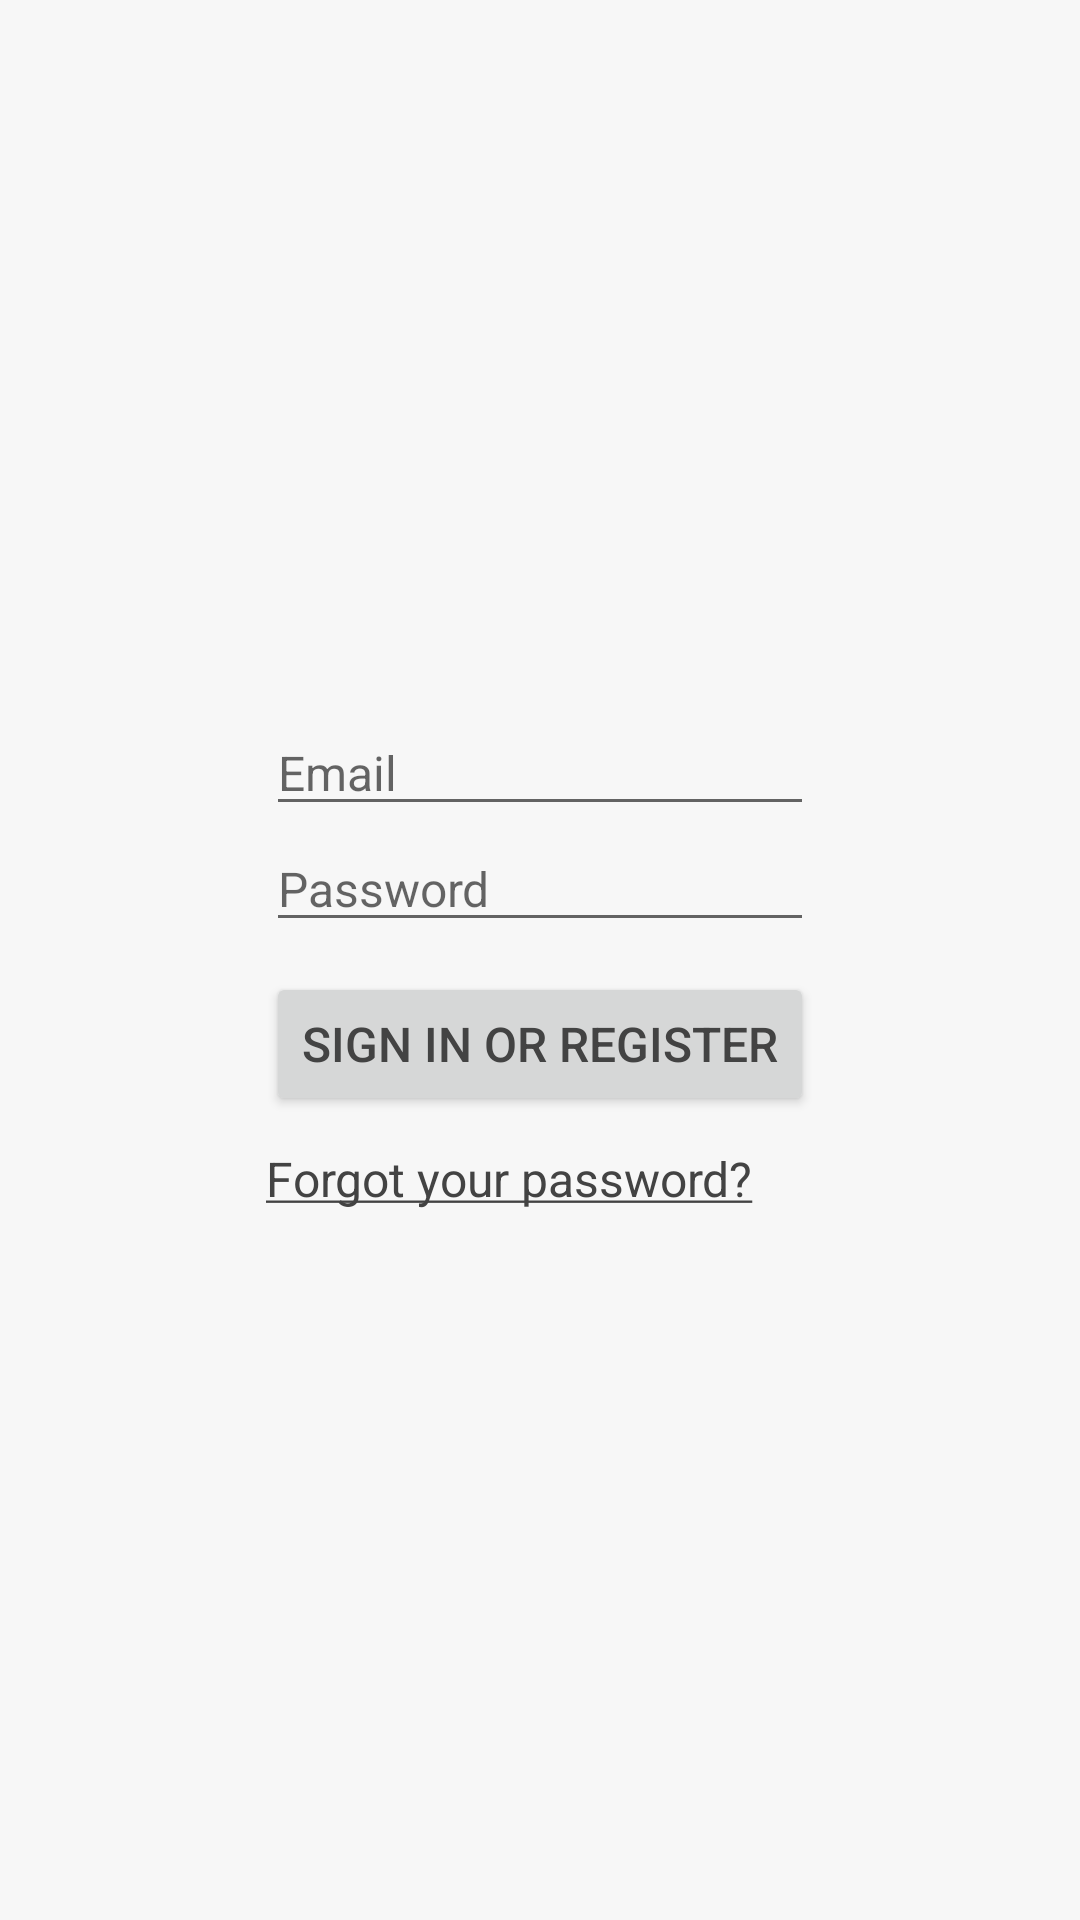

Layout XML and referenced resources for this Android screen:
<!-- AndroidManifest.xml: application theme AppTheme -->
<!-- res/layout/activity_authorization.xml -->
<?xml version="1.0" encoding="utf-8"?>
<android.support.constraint.ConstraintLayout xmlns:android="http://schemas.android.com/apk/res/android"
    xmlns:app="http://schemas.android.com/apk/res-auto"
    xmlns:tools="http://schemas.android.com/tools"
    android:layout_width="match_parent"
    android:layout_height="match_parent"
    tools:context="com.letit0or1.akimaleo.notesqwe.view.user.authorization.AuthorizationActivity">

    <LinearLayout
        android:layout_width="wrap_content"
        android:layout_height="wrap_content"
        android:layout_centerHorizontal="true"
        android:layout_marginBottom="8dp"
        android:layout_marginLeft="8dp"
        android:layout_marginRight="8dp"
        android:layout_marginTop="8dp"
        android:orientation="vertical"
        app:layout_constraintBottom_toBottomOf="parent"
        app:layout_constraintLeft_toLeftOf="parent"
        app:layout_constraintRight_toRightOf="parent"
        app:layout_constraintTop_toTopOf="parent">

        <EditText
            android:id="@+id/email"
            android:layout_width="match_parent"
            android:layout_height="wrap_content"
            android:hint="@string/email"
            android:inputType="textEmailAddress" />

        <EditText
            android:id="@+id/password"
            android:layout_width="match_parent"
            android:layout_height="wrap_content"
            android:layout_marginBottom="10dp"
            android:hint="@string/password"
            android:inputType="textPassword" />

        <Button
            android:id="@+id/login"
            android:layout_width="wrap_content"
            android:layout_height="wrap_content"
            android:layout_marginBottom="10dp"
            android:onClick="onClick"
            android:text="@string/sign_in_or_register" />

        <TextView
            android:id="@+id/restore_password"
            android:layout_width="wrap_content"
            android:layout_height="wrap_content"
            android:onClick="onClick"
            android:text="@string/forgot_your_password" />
    </LinearLayout>
</android.support.constraint.ConstraintLayout>
<!-- resources referenced by this layout -->
<resources>
  <string name="email">Email</string>
  <string name="forgot_your_password"><u>Forgot your password?</u></string>
  <string name="password">Password</string>
  <string name="sign_in_or_register">Sign in or register</string>
  <style name="AppTheme" parent="Theme.AppCompat.Light.NoActionBar">
          
          <item name="android:textColor">@color/text</item>
          <item name="android:textSize">16sp</item>
  
          <item name="colorPrimary">@color/colorPrimary</item>
          <item name="colorPrimaryDark">@color/colorPrimaryDark</item>
          <item name="colorAccent">@color/colorAccent</item>
          <item name="android:windowBackground">@color/colorBackground</item>
  
          <item name="android:windowLightStatusBar" tools:targetApi="m">true</item>
      </style>
  <color name="text">#434343</color>
  <color name="colorPrimary">#ffffff</color>
  <color name="colorPrimaryDark">#f7f7f7</color>
  <color name="colorAccent">#00b7b7</color>
  <color name="colorBackground">#f7f7f7</color>
</resources>
